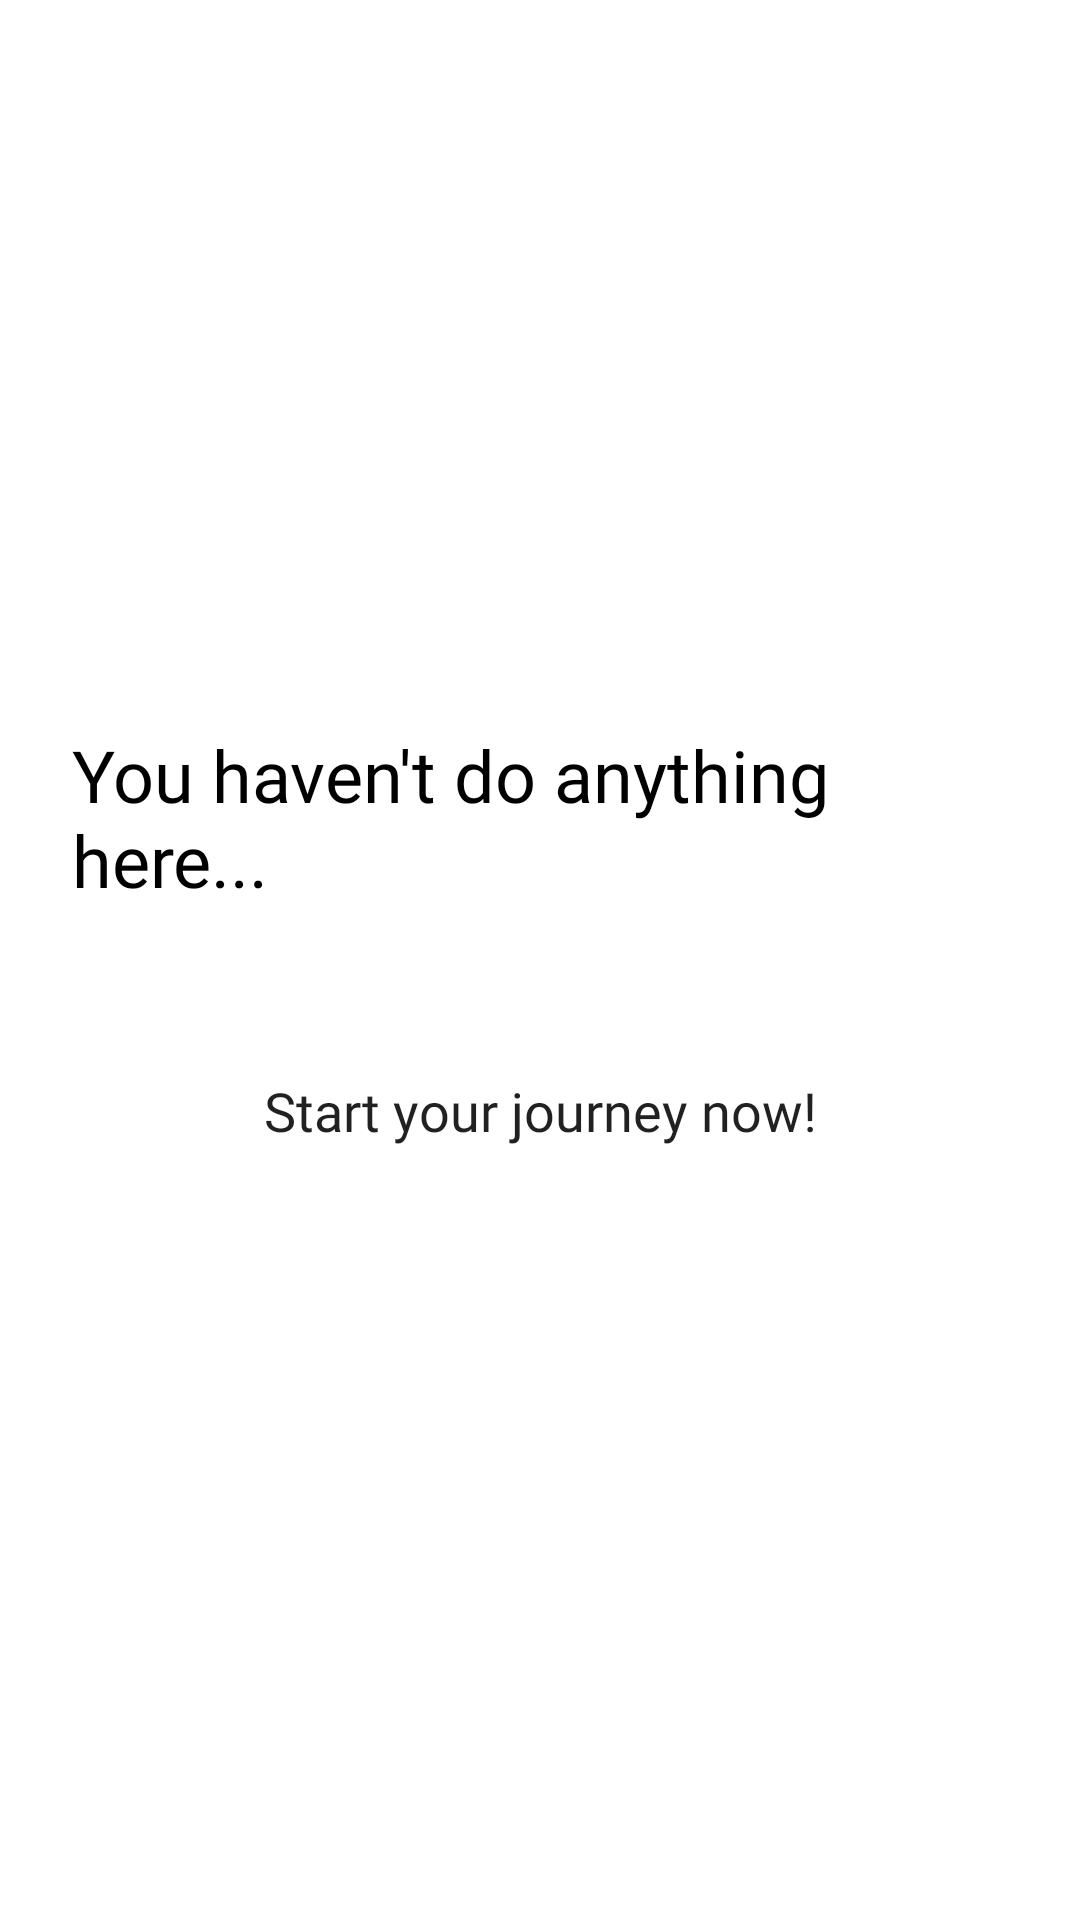

Reconstruct the res/layout file that produces this screen, plus the resources it refers to.
<!-- AndroidManifest.xml: application theme Theme.JANCOOK -->
<!-- res/layout/fragment_day.xml -->
<?xml version="1.0" encoding="utf-8"?>
<LinearLayout xmlns:android="http://schemas.android.com/apk/res/android"
    android:layout_width="match_parent"
    android:layout_height="match_parent"
    android:gravity="center"
    android:orientation="vertical">

    <TextView
        android:id="@+id/text_view"
        android:layout_width="wrap_content"
        android:layout_height="wrap_content"
        android:layout_marginHorizontal="24dp"
        android:layout_marginBottom="40dp"
        android:text="You haven't do anything here..."
        android:fontFamily="@font/poppins_bold"
        android:textColor="@color/black"
        android:textSize="24sp" />

    <Button
        android:id="@+id/startBtn"
        android:layout_width="match_parent"
        android:layout_height="55dp"
        android:text="Start your journey now!"
        android:textSize="18sp"
        android:textAllCaps="false"
        android:background="@drawable/weekly_planner_button_start"
        android:layout_marginHorizontal="24dp"
        android:fontFamily="@font/poppins_bold"/>

</LinearLayout>
<!-- resources referenced by this layout -->
<resources>
  <color name="black">#FF000000</color>
  <style name="Theme.JANCOOK" parent="Theme.MaterialComponents.DayNight.NoActionBar">
          
          <item name="colorPrimary">@color/primary</item>
          <item name="colorPrimaryVariant">@color/primary</item>
          <item name="colorOnPrimary">@color/white</item>
          
          <item name="colorSecondary">@color/teal_200</item>
          <item name="colorSecondaryVariant">@color/teal_700</item>
          <item name="colorOnSecondary">@color/black</item>
          
          <item name="android:statusBarColor">@color/primary</item>
          
      </style>
  <color name="primary">#B2454A</color>
  <color name="white">#FFFFFFFF</color>
  <color name="teal_200">#FF03DAC5</color>
  <color name="teal_700">#FF018786</color>
</resources>
